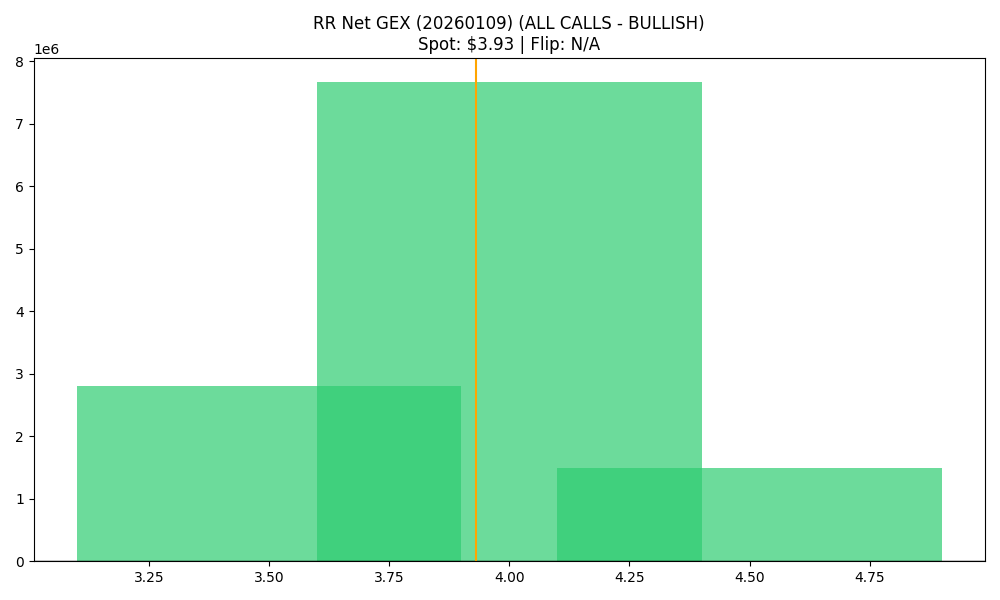

The table this chart was drawn from, first rows:
strike, call_gex, put_gex, net_gex
3.5, 4585312, 1788991, 2796321
4.0, 8170702, 506972, 7663730
4.5, 1512218, 15658, 1496559
